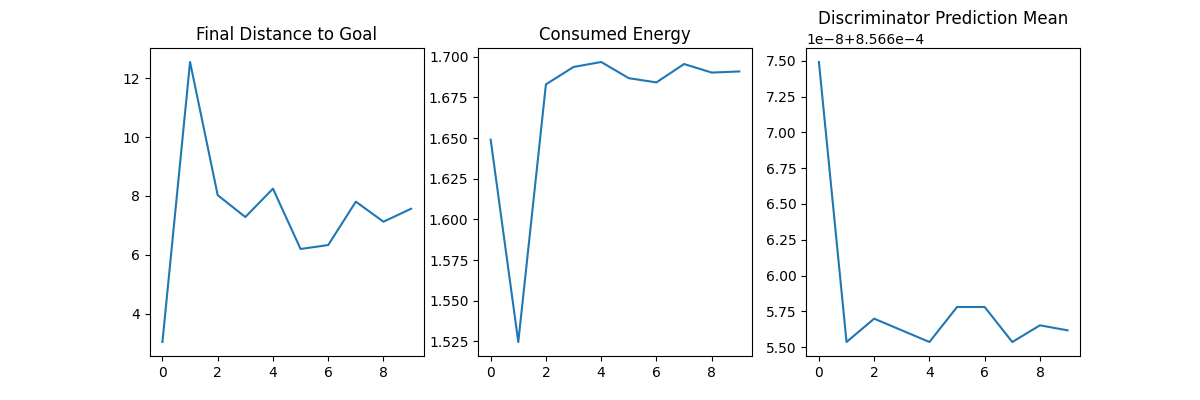

The file beside this chart, header and first rows:
episode, final_distance_to_goal, consumed_energy, disc_prediction_mean
0, 3.033, 1.649, 0.0008567
1, 12.55, 1.525, 0.0008567
2, 8.024, 1.683, 0.0008567
3, 7.28, 1.694, 0.0008567
4, 8.244, 1.697, 0.0008567
5, 6.195, 1.687, 0.0008567
6, 6.328, 1.684, 0.0008567
7, 7.803, 1.696, 0.0008567
8, 7.121, 1.69, 0.0008567
9, 7.562, 1.691, 0.0008567
